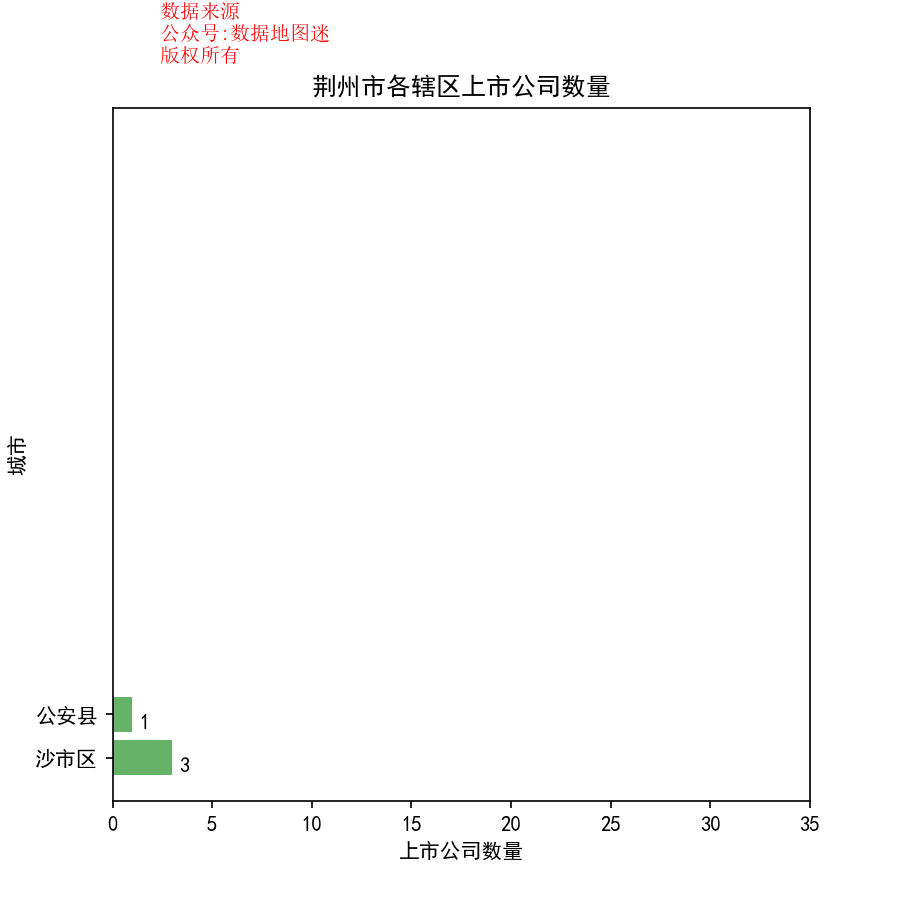

Values plotted in this chart, from the file beside it:
省, 市, 区县, 公司简称, 公司全名, 行业, 2017前3季度销售额(万）, 利润(万）, 利润率, 股票代码, 注册地址, 办公地址, 官网, 上市日期
湖北省, 荆州市, 沙市区, 沙隆达A, 湖北沙隆达股份有限公司, 特种化工品, 1839424, 179346, 9.80%, 沙隆达A(000553), 湖北省荆州市北京东路93号, 湖北省荆州市北京东路93号, www.sanonda.cn, 1993/12/3
湖北省, 荆州市, 沙市区, 沙隆达A, 湖北沙隆达股份有限公司, 特种化工品, 1839424, 179346, 9.80%, 沙隆达B(200553), 湖北省荆州市北京东路93号, 湖北省荆州市北京东路93号, www.sanonda.cn, 1993/12/3
湖北省, 荆州市, 沙市区, 菲利华, 湖北菲利华石英玻璃股份有限公司, 建材与构件, 38202, 9736, 25.50%, 菲利华(300395), 湖北省荆州市东方大道68号, 湖北省荆州市东方大道, www.feilihua.com, 2014/9/10
湖北省, 荆州市, 公安县, 凯乐科技, 湖北凯乐科技股份有限公司, 通讯设备, 1128998, 62416, 5.50%, 凯乐科技(600260), 湖北省公安县斗湖堤镇城关, 湖北省公安县斗湖堤镇城关, www.cnkaile.com, 2000/7/6
